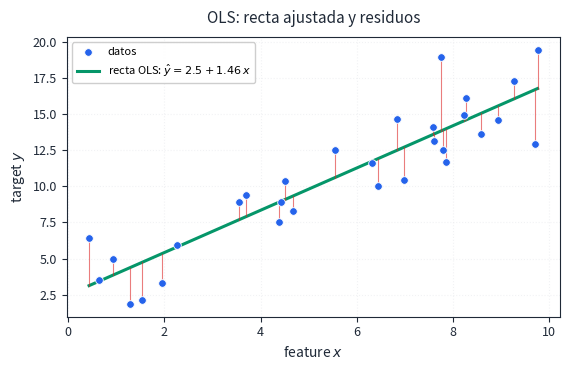
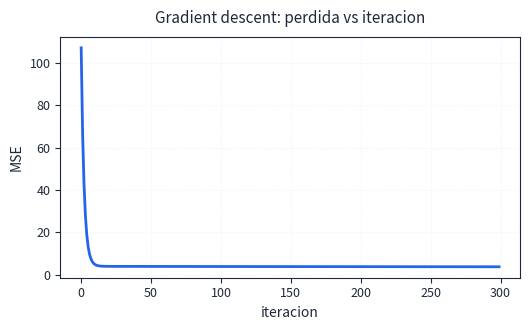
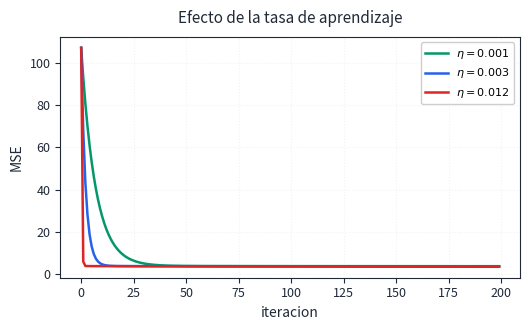
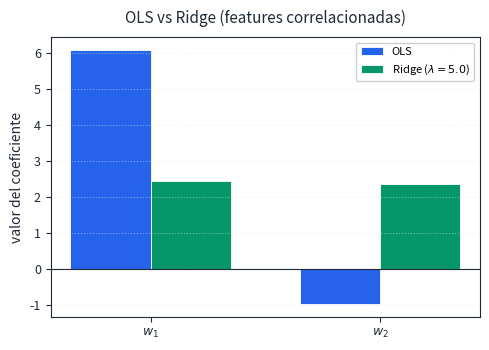
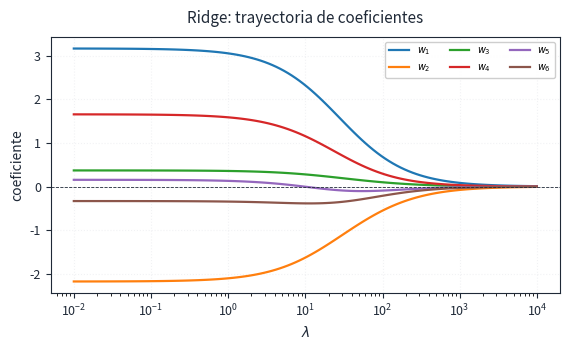
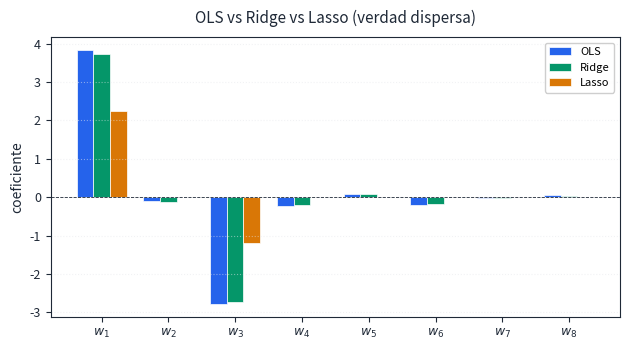
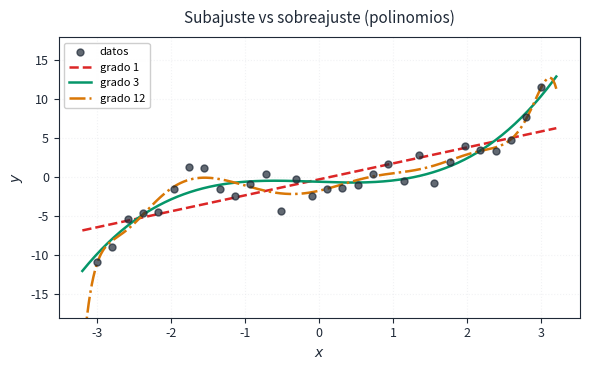
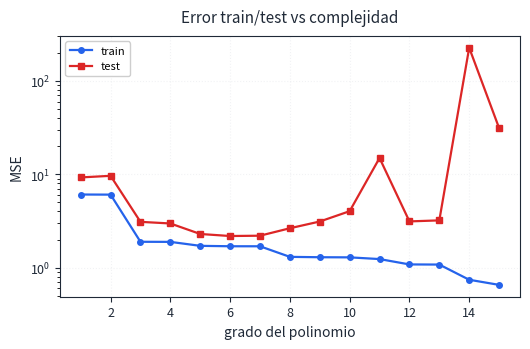

These charts were generated, in order, by the following Python code:
"""
Week 9 — Linear regression & regularization figures (pedagogical Matplotlib).
"""
from __future__ import annotations

import os

import matplotlib

matplotlib.use("Agg")
import matplotlib.pyplot as plt  # noqa: E402
import numpy as np  # noqa: E402

OUTDIR = os.path.join("slides", "figs")
os.makedirs(OUTDIR, exist_ok=True)

C_FG = "#1f2937"
C_ACCENT = "#2563eb"
C_RES = "#dc2626"
C_PROJ = "#059669"
C_GRID = "#e5e7eb"
C_WARN = "#d97706"


def _save_fig(fig, fname: str, *, pad_inches: float = 0.22) -> None:
    out = os.path.join(OUTDIR, fname)
    fig.savefig(out, dpi=220, facecolor="white", bbox_inches="tight",
                pad_inches=pad_inches)
    plt.close(fig)
    print("saved:", out)


# ------------------------------------------------------------------
# 1) OLS line + residuals
# ------------------------------------------------------------------
def fig_ols_line_and_residuals() -> None:
    rng = np.random.default_rng(42)
    n = 30
    x = rng.uniform(0, 10, n)
    y_true = 2.0 + 1.5 * x
    y = y_true + rng.normal(0, 2.5, n)

    X = np.column_stack([np.ones(n), x])
    w_hat = np.linalg.lstsq(X, y, rcond=None)[0]
    y_hat = X @ w_hat

    fig, ax = plt.subplots(figsize=(5.8, 3.8))
    ax.scatter(x, y, s=30, c=C_ACCENT, edgecolors="white", linewidths=0.6,
               zorder=5, label="datos")
    order = np.argsort(x)
    ax.plot(x[order], y_hat[order], color=C_PROJ, linewidth=2.2,
            label=rf"recta OLS: $\hat y = {w_hat[0]:.1f} + {w_hat[1]:.2f}\,x$")

    for xi, yi, yhi in zip(x, y, y_hat):
        ax.plot([xi, xi], [yi, yhi], color=C_RES, linewidth=0.8, alpha=0.6)

    ax.set_xlabel("feature $x$", fontsize=10, color=C_FG)
    ax.set_ylabel("target $y$", fontsize=10, color=C_FG)
    ax.set_title("OLS: recta ajustada y residuos", fontsize=11, color=C_FG, pad=10)
    ax.legend(fontsize=8, framealpha=0.95)
    ax.grid(True, linestyle=":", alpha=0.5, color=C_GRID)
    ax.tick_params(colors=C_FG, labelsize=9)
    for sp in ax.spines.values():
        sp.set_color(C_FG)
    fig.tight_layout()
    _save_fig(fig, "week09_ols_line_and_residuals.png")


# ------------------------------------------------------------------
# 2) GD loss curve
# ------------------------------------------------------------------
def fig_gd_loss_curve() -> None:
    rng = np.random.default_rng(42)
    n = 60
    x = rng.uniform(0, 10, n)
    y = 2.0 + 1.5 * x + rng.normal(0, 2.5, n)
    Xt = np.column_stack([np.ones(n), x])
    theta = np.zeros(2)
    eta = 0.003
    losses = []
    for _ in range(300):
        r = Xt @ theta - y
        losses.append(float(r @ r / n))
        theta -= (2.0 / n) * eta * (Xt.T @ r)

    fig, ax = plt.subplots(figsize=(5.4, 3.4))
    ax.plot(losses, color=C_ACCENT, linewidth=2.0)
    ax.set_xlabel("iteracion", fontsize=10, color=C_FG)
    ax.set_ylabel("MSE", fontsize=10, color=C_FG)
    ax.set_title("Gradient descent: perdida vs iteracion", fontsize=11,
                 color=C_FG, pad=10)
    ax.grid(True, linestyle=":", alpha=0.5, color=C_GRID)
    ax.tick_params(colors=C_FG, labelsize=9)
    for sp in ax.spines.values():
        sp.set_color(C_FG)
    fig.tight_layout()
    _save_fig(fig, "week09_gd_loss_curve.png")


# ------------------------------------------------------------------
# 3) Learning rate comparison
# ------------------------------------------------------------------
def fig_gd_lr_comparison() -> None:
    rng = np.random.default_rng(42)
    n = 60
    x = rng.uniform(0, 10, n)
    y = 2.0 + 1.5 * x + rng.normal(0, 2.5, n)
    Xt = np.column_stack([np.ones(n), x])
    iters = 200
    etas = [0.001, 0.003, 0.012]
    colors = [C_PROJ, C_ACCENT, C_RES]

    fig, ax = plt.subplots(figsize=(5.4, 3.4))
    for eta, c in zip(etas, colors):
        theta = np.zeros(2)
        losses = []
        for _ in range(iters):
            r = Xt @ theta - y
            losses.append(float(r @ r / n))
            theta -= (2.0 / n) * eta * (Xt.T @ r)
        ax.plot(losses, color=c, linewidth=1.8, label=rf"$\eta={eta}$")

    ax.set_xlabel("iteracion", fontsize=10, color=C_FG)
    ax.set_ylabel("MSE", fontsize=10, color=C_FG)
    ax.set_title("Efecto de la tasa de aprendizaje", fontsize=11, color=C_FG,
                 pad=10)
    ax.legend(fontsize=8, framealpha=0.95)
    ax.grid(True, linestyle=":", alpha=0.5, color=C_GRID)
    ax.tick_params(colors=C_FG, labelsize=9)
    for sp in ax.spines.values():
        sp.set_color(C_FG)
    fig.tight_layout()
    _save_fig(fig, "week09_gd_learning_rate_comparison.png")


# ------------------------------------------------------------------
# 4) Ridge vs OLS coefficients (multicollinearity)
# ------------------------------------------------------------------
def fig_ridge_vs_ols_coefs() -> None:
    rng = np.random.default_rng(7)
    n = 50
    x1 = rng.normal(0, 1, n)
    x2 = x1 + rng.normal(0, 0.05, n)
    y = 3.0 * x1 + 2.0 * x2 + rng.normal(0, 1.0, n)

    X = np.column_stack([x1, x2])
    Xc = X - X.mean(axis=0)
    yc = y - y.mean()

    w_ols = np.linalg.lstsq(Xc, yc, rcond=None)[0]
    lam = 5.0
    w_ridge = np.linalg.solve(Xc.T @ Xc + lam * np.eye(2), Xc.T @ yc)

    labels = ["$w_1$", "$w_2$"]
    x_pos = np.arange(len(labels))
    width = 0.35

    fig, ax = plt.subplots(figsize=(5.0, 3.6))
    ax.bar(x_pos - width / 2, w_ols, width, label="OLS", color=C_ACCENT,
           edgecolor="white", linewidth=0.6)
    ax.bar(x_pos + width / 2, w_ridge, width, label=rf"Ridge ($\lambda={lam}$)",
           color=C_PROJ, edgecolor="white", linewidth=0.6)
    ax.axhline(0, color=C_FG, linewidth=0.8)
    ax.set_xticks(x_pos)
    ax.set_xticklabels(labels, fontsize=10)
    ax.set_ylabel("valor del coeficiente", fontsize=10, color=C_FG)
    ax.set_title("OLS vs Ridge (features correlacionadas)", fontsize=11,
                 color=C_FG, pad=10)
    ax.legend(fontsize=8, framealpha=0.95)
    ax.grid(True, axis="y", linestyle=":", alpha=0.5, color=C_GRID)
    ax.tick_params(colors=C_FG, labelsize=9)
    for sp in ax.spines.values():
        sp.set_color(C_FG)
    fig.tight_layout()
    _save_fig(fig, "week09_ridge_vs_ols_coefficients.png")


# ------------------------------------------------------------------
# 5) Ridge regularization path
# ------------------------------------------------------------------
def fig_ridge_path() -> None:
    rng = np.random.default_rng(9)
    n, d = 50, 6
    X = rng.normal(0, 1, (n, d))
    w_true = np.array([3.0, -2.0, 0.0, 1.5, 0.0, -0.5])
    y = X @ w_true + rng.normal(0, 1.0, n)
    Xc = X - X.mean(axis=0)
    yc = y - y.mean()

    lambdas = np.logspace(-2, 4, 120)
    coefs = []
    XtX = Xc.T @ Xc
    Xty = Xc.T @ yc
    for lam in lambdas:
        w = np.linalg.solve(XtX + lam * np.eye(d), Xty)
        coefs.append(w)
    coefs = np.array(coefs)

    fig, ax = plt.subplots(figsize=(5.8, 3.6))
    for j in range(d):
        ax.plot(lambdas, coefs[:, j], linewidth=1.6,
                label=rf"$w_{j+1}$")
    ax.set_xscale("log")
    ax.axhline(0, color=C_FG, linewidth=0.6, linestyle="--")
    ax.set_xlabel(r"$\lambda$", fontsize=10, color=C_FG)
    ax.set_ylabel("coeficiente", fontsize=10, color=C_FG)
    ax.set_title("Ridge: trayectoria de coeficientes", fontsize=11,
                 color=C_FG, pad=10)
    ax.legend(fontsize=7, ncol=3, framealpha=0.95, loc="upper right")
    ax.grid(True, linestyle=":", alpha=0.5, color=C_GRID)
    ax.tick_params(colors=C_FG, labelsize=9)
    for sp in ax.spines.values():
        sp.set_color(C_FG)
    fig.tight_layout()
    _save_fig(fig, "week09_ridge_path.png")


# ------------------------------------------------------------------
# 6) Lasso sparse coefficients (OLS vs Ridge vs Lasso)
# ------------------------------------------------------------------
def fig_lasso_sparse_coefs() -> None:
    rng = np.random.default_rng(11)
    n, d = 80, 8
    X = rng.normal(0, 1, (n, d))
    w_true = np.array([4.0, 0.0, -3.0, 0.0, 0.0, 0.0, 0.0, 0.0])
    y = X @ w_true + rng.normal(0, 1.5, n)
    Xc = X - X.mean(axis=0)
    yc = y - y.mean()

    w_ols = np.linalg.lstsq(Xc, yc, rcond=None)[0]

    lam_r = 2.0
    w_ridge = np.linalg.solve(Xc.T @ Xc + lam_r * np.eye(d), Xc.T @ yc)

    lam_l = 3.0
    w_lasso = np.zeros(d)
    eta_l = 0.002
    for _ in range(4000):
        r = Xc @ w_lasso - yc
        g = (2.0 / n) * (Xc.T @ r) + lam_l * np.sign(w_lasso)
        w_lasso -= eta_l * g

    labels = [f"$w_{j+1}$" for j in range(d)]
    x_pos = np.arange(d)
    w_bar = 0.25

    fig, ax = plt.subplots(figsize=(6.4, 3.6))
    ax.bar(x_pos - w_bar, w_ols, w_bar, label="OLS", color=C_ACCENT,
           edgecolor="white", linewidth=0.5)
    ax.bar(x_pos, w_ridge, w_bar, label="Ridge", color=C_PROJ,
           edgecolor="white", linewidth=0.5)
    ax.bar(x_pos + w_bar, w_lasso, w_bar, label="Lasso", color=C_WARN,
           edgecolor="white", linewidth=0.5)
    ax.axhline(0, color=C_FG, linewidth=0.6, linestyle="--")
    ax.set_xticks(x_pos)
    ax.set_xticklabels(labels, fontsize=9)
    ax.set_ylabel("coeficiente", fontsize=10, color=C_FG)
    ax.set_title("OLS vs Ridge vs Lasso (verdad dispersa)", fontsize=11,
                 color=C_FG, pad=10)
    ax.legend(fontsize=8, framealpha=0.95)
    ax.grid(True, axis="y", linestyle=":", alpha=0.5, color=C_GRID)
    ax.tick_params(colors=C_FG, labelsize=9)
    for sp in ax.spines.values():
        sp.set_color(C_FG)
    fig.tight_layout()
    _save_fig(fig, "week09_lasso_sparse_coefficients.png")


# ------------------------------------------------------------------
# 7a) Polynomial under/over-fitting
# ------------------------------------------------------------------
def fig_poly_underfit_overfit() -> None:
    rng = np.random.default_rng(0)
    n = 30
    x = np.linspace(-3, 3, n)
    y_true = 0.5 * x ** 3 - 0.8 * x
    y = y_true + rng.normal(0, 2.0, n)
    xgrid = np.linspace(-3.2, 3.2, 300)

    fig, ax = plt.subplots(figsize=(6.0, 3.8))
    ax.scatter(x, y, s=25, c=C_FG, alpha=0.7, zorder=5, label="datos")
    for deg, c, ls in [(1, C_RES, "--"), (3, C_PROJ, "-"), (12, C_WARN, "-.")]:
        V = np.vander(x, N=deg + 1, increasing=True)
        w, *_ = np.linalg.lstsq(V, y, rcond=None)
        Vg = np.vander(xgrid, N=deg + 1, increasing=True)
        ax.plot(xgrid, Vg @ w, color=c, linewidth=1.8, linestyle=ls,
                label=f"grado {deg}")
    ax.set_ylim(-18, 18)
    ax.set_xlabel("$x$", fontsize=10, color=C_FG)
    ax.set_ylabel("$y$", fontsize=10, color=C_FG)
    ax.set_title("Subajuste vs sobreajuste (polinomios)", fontsize=11,
                 color=C_FG, pad=10)
    ax.legend(fontsize=8, framealpha=0.95)
    ax.grid(True, linestyle=":", alpha=0.5, color=C_GRID)
    ax.tick_params(colors=C_FG, labelsize=9)
    for sp in ax.spines.values():
        sp.set_color(C_FG)
    fig.tight_layout()
    _save_fig(fig, "week09_poly_underfit_overfit.png")


# ------------------------------------------------------------------
# 7b) Bias-variance curve (train/test error vs degree)
# ------------------------------------------------------------------
def fig_bias_variance_curve() -> None:
    rng = np.random.default_rng(0)
    n = 40
    x = np.linspace(-3, 3, n)
    y_true = 0.5 * x ** 3 - 0.8 * x
    y = y_true + rng.normal(0, 2.0, n)

    idx = rng.permutation(n)
    n_tr = 25
    xtr, ytr = x[idx[:n_tr]], y[idx[:n_tr]]
    xte, yte = x[idx[n_tr:]], y[idx[n_tr:]]

    degs = range(1, 16)
    train_err, test_err = [], []
    for deg in degs:
        Vtr = np.vander(xtr, N=deg + 1, increasing=True)
        w, *_ = np.linalg.lstsq(Vtr, ytr, rcond=None)
        train_err.append(float(np.mean((Vtr @ w - ytr) ** 2)))
        Vte = np.vander(xte, N=deg + 1, increasing=True)
        test_err.append(float(np.mean((Vte @ w - yte) ** 2)))

    fig, ax = plt.subplots(figsize=(5.4, 3.6))
    ax.plot(list(degs), train_err, "o-", color=C_ACCENT, linewidth=1.6,
            markersize=4, label="train")
    ax.plot(list(degs), test_err, "s-", color=C_RES, linewidth=1.6,
            markersize=4, label="test")
    ax.set_xlabel("grado del polinomio", fontsize=10, color=C_FG)
    ax.set_ylabel("MSE", fontsize=10, color=C_FG)
    ax.set_title("Error train/test vs complejidad", fontsize=11, color=C_FG,
                 pad=10)
    ax.set_yscale("log")
    ax.legend(fontsize=8, framealpha=0.95)
    ax.grid(True, linestyle=":", alpha=0.5, color=C_GRID)
    ax.tick_params(colors=C_FG, labelsize=9)
    for sp in ax.spines.values():
        sp.set_color(C_FG)
    fig.tight_layout()
    _save_fig(fig, "week09_bias_variance_curve.png")


# ------------------------------------------------------------------
def main() -> None:
    plt.rcParams.update({
        "figure.facecolor": "white",
        "axes.facecolor": "white",
        "savefig.facecolor": "white",
    })
    fig_ols_line_and_residuals()
    fig_gd_loss_curve()
    fig_gd_lr_comparison()
    fig_ridge_vs_ols_coefs()
    fig_ridge_path()
    fig_lasso_sparse_coefs()
    fig_poly_underfit_overfit()
    fig_bias_variance_curve()


if __name__ == "__main__":
    main()
